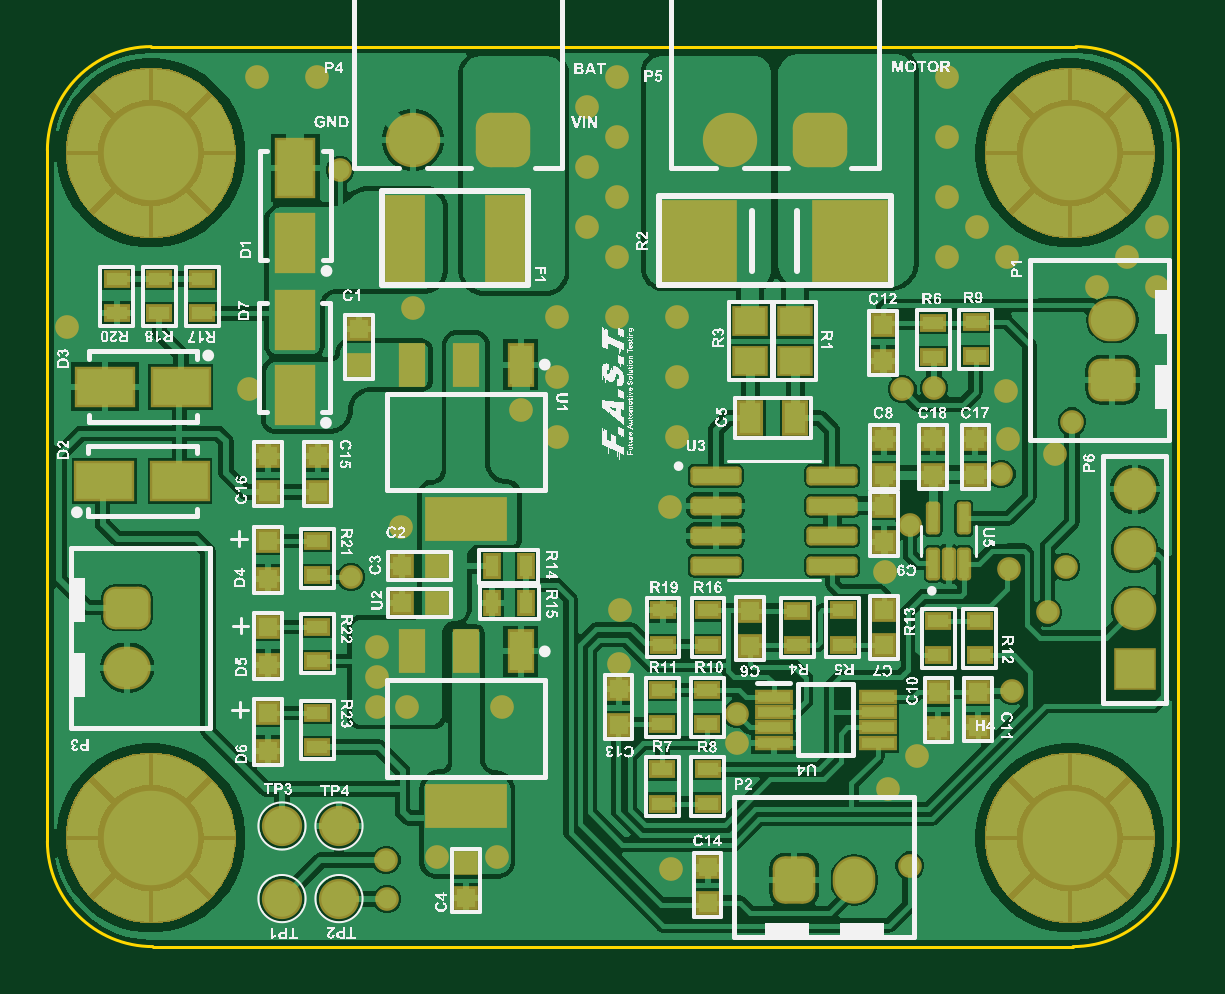
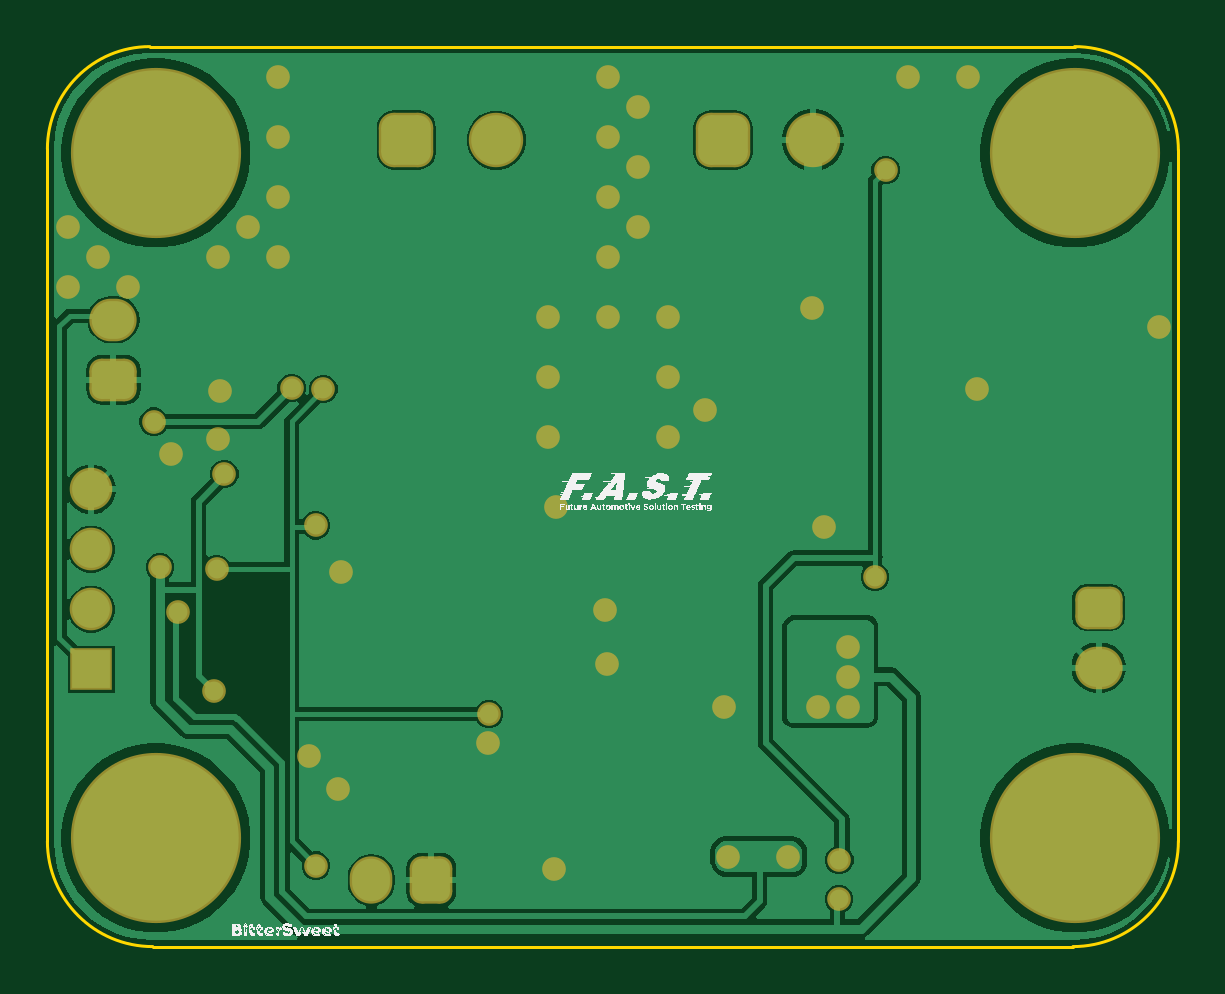
Circuit board: 9 layer files. Board 47.9 x 38.1 mm.
- bottom_copper: AutonomousVehicle_CurrentSense.GBL (28873 bytes)
- bottom_silk: AutonomousVehicle_CurrentSense.GBO (550085 bytes)
- bottom_mask: AutonomousVehicle_CurrentSense.GBS (4079 bytes)
- outline: AutonomousVehicle_CurrentSense.GKO (605 bytes)
- outline: AutonomousVehicle_CurrentSense.GM1 (271 bytes)
- top_copper: AutonomousVehicle_CurrentSense.GTL (95953 bytes)
- top_silk: AutonomousVehicle_CurrentSense.GTO (511310 bytes)
- paste: AutonomousVehicle_CurrentSense.GTP (4123 bytes)
- top_mask: AutonomousVehicle_CurrentSense.GTS (12383 bytes)

=== bottom_copper: AutonomousVehicle_CurrentSense.GBL (28873 bytes, source omitted) ===
=== bottom_silk: AutonomousVehicle_CurrentSense.GBO (550085 bytes, source omitted) ===
=== bottom_mask: AutonomousVehicle_CurrentSense.GBS ===
G04*
G04 #@! TF.GenerationSoftware,Altium Limited,Altium Designer,21.3.2 (30)*
G04*
G04 Layer_Color=16711935*
%FSTAX25Y25*%
%MOIN*%
G70*
G04*
G04 #@! TF.SameCoordinates,4B655C25-F8CF-4A4B-9A5B-65FE686E617B*
G04*
G04*
G04 #@! TF.FilePolarity,Negative*
G04*
G01*
G75*
G04:AMPARAMS|DCode=51|XSize=90.68mil|YSize=90.68mil|CornerRadius=24.67mil|HoleSize=0mil|Usage=FLASHONLY|Rotation=180.000|XOffset=0mil|YOffset=0mil|HoleType=Round|Shape=RoundedRectangle|*
%AMROUNDEDRECTD51*
21,1,0.09068,0.04134,0,0,180.0*
21,1,0.04134,0.09068,0,0,180.0*
1,1,0.04934,-0.02067,0.02067*
1,1,0.04934,0.02067,0.02067*
1,1,0.04934,0.02067,-0.02067*
1,1,0.04934,-0.02067,-0.02067*
%
%ADD51ROUNDEDRECTD51*%
%ADD52C,0.09068*%
G04:AMPARAMS|DCode=53|XSize=78.87mil|YSize=70.99mil|CornerRadius=19.75mil|HoleSize=0mil|Usage=FLASHONLY|Rotation=0.000|XOffset=0mil|YOffset=0mil|HoleType=Round|Shape=RoundedRectangle|*
%AMROUNDEDRECTD53*
21,1,0.07887,0.03150,0,0,0.0*
21,1,0.03937,0.07099,0,0,0.0*
1,1,0.03950,0.01968,-0.01575*
1,1,0.03950,-0.01968,-0.01575*
1,1,0.03950,-0.01968,0.01575*
1,1,0.03950,0.01968,0.01575*
%
%ADD53ROUNDEDRECTD53*%
%ADD54O,0.07887X0.07099*%
%ADD56C,0.07099*%
%ADD57R,0.07099X0.07099*%
%ADD58O,0.07099X0.07887*%
G04:AMPARAMS|DCode=59|XSize=78.87mil|YSize=70.99mil|CornerRadius=19.75mil|HoleSize=0mil|Usage=FLASHONLY|Rotation=90.000|XOffset=0mil|YOffset=0mil|HoleType=Round|Shape=RoundedRectangle|*
%AMROUNDEDRECTD59*
21,1,0.07887,0.03150,0,0,90.0*
21,1,0.03937,0.07099,0,0,90.0*
1,1,0.03950,0.01575,0.01968*
1,1,0.03950,0.01575,-0.01968*
1,1,0.03950,-0.01575,-0.01968*
1,1,0.03950,-0.01575,0.01968*
%
%ADD59ROUNDEDRECTD59*%
%ADD60C,0.03950*%
%ADD61C,0.03398*%
%ADD76C,0.28359*%
D51*
X02859Y0404414D02*
D03*
X03387D02*
D03*
D52*
X02709D02*
D03*
X03237D02*
D03*
D53*
X02233Y03265D02*
D03*
X03875Y03645D02*
D03*
D54*
X02233Y03165D02*
D03*
X03875Y03745D02*
D03*
D56*
X03912Y03262D02*
D03*
Y03362D02*
D03*
Y03462D02*
D03*
D57*
Y03162D02*
D03*
D58*
X03445Y02811D02*
D03*
D59*
X03345D02*
D03*
D60*
X03Y039D02*
D03*
Y04D02*
D03*
Y041D02*
D03*
X0385Y038D02*
D03*
X039Y0385D02*
D03*
X0395Y038D02*
D03*
Y039D02*
D03*
X0365D02*
D03*
X0245Y0415D02*
D03*
X0255D02*
D03*
X0295Y0355D02*
D03*
X0315D02*
D03*
Y0365D02*
D03*
X0295D02*
D03*
Y0375D02*
D03*
X0315D02*
D03*
X0305D02*
D03*
Y0385D02*
D03*
Y0395D02*
D03*
Y0405D02*
D03*
Y0415D02*
D03*
X037Y0385D02*
D03*
X036D02*
D03*
Y0395D02*
D03*
Y0405D02*
D03*
Y0415D02*
D03*
X02665Y02844D02*
D03*
X02666Y02779D02*
D03*
X03053Y03171D02*
D03*
X0314Y0283D02*
D03*
X0305489Y0326111D02*
D03*
X03549Y03017D02*
D03*
X03501Y02962D02*
D03*
X03708Y03126D02*
D03*
X03578Y03631D02*
D03*
X0377938Y03521D02*
D03*
X03808Y03575D02*
D03*
X03698Y03626D02*
D03*
X0325Y03039D02*
D03*
X03249Y03088D02*
D03*
X03701Y03546D02*
D03*
X0369Y03488D02*
D03*
X03137Y03433D02*
D03*
X03538Y03402D02*
D03*
X03496Y03325D02*
D03*
X02132Y03732D02*
D03*
X02436Y0363D02*
D03*
X0271Y03764D02*
D03*
X02588Y03994D02*
D03*
X02857Y031D02*
D03*
X0269Y03399D02*
D03*
X02889Y03595D02*
D03*
X03703Y03329D02*
D03*
X03525Y03629D02*
D03*
X03537Y02835D02*
D03*
X03767Y03257D02*
D03*
X0285Y0285D02*
D03*
X0275D02*
D03*
X03797Y03333D02*
D03*
X02606Y03316D02*
D03*
X027Y031D02*
D03*
X0265D02*
D03*
Y0315D02*
D03*
Y032D02*
D03*
D61*
X0222919Y0277675D02*
D03*
X0237683Y0283778D02*
D03*
X0231581Y0298541D02*
D03*
X0216817Y0292439D02*
D03*
X0237683D02*
D03*
X0222919Y0298541D02*
D03*
X0216817Y0283778D02*
D03*
X0231581Y0277675D02*
D03*
X0384746D02*
D03*
X0369982Y0283778D02*
D03*
X0376085Y0298541D02*
D03*
X0390848Y0292439D02*
D03*
X0369982D02*
D03*
X0384746Y0298541D02*
D03*
X0390848Y0283778D02*
D03*
X0376085Y0277675D02*
D03*
X0231581Y0391841D02*
D03*
X0216817Y0397943D02*
D03*
X0222919Y0412707D02*
D03*
X0237683Y0406604D02*
D03*
X0216817D02*
D03*
X0231581Y0412707D02*
D03*
X0237683Y0397943D02*
D03*
X0222919Y0391841D02*
D03*
X0376085D02*
D03*
X0390848Y0397943D02*
D03*
X0384746Y0412707D02*
D03*
X0369982Y0406604D02*
D03*
X0390848D02*
D03*
X0376085Y0412707D02*
D03*
X0369982Y0397943D02*
D03*
X0384746Y0391841D02*
D03*
D76*
X022725Y0288108D02*
D03*
X0380415D02*
D03*
X022725Y0402274D02*
D03*
X0380415D02*
D03*
M02*

=== outline: AutonomousVehicle_CurrentSense.GKO ===
G04*
G04 #@! TF.GenerationSoftware,Altium Limited,Altium Designer,21.3.2 (30)*
G04*
G04 Layer_Color=16711935*
%FSTAX25Y25*%
%MOIN*%
G70*
G04*
G04 #@! TF.SameCoordinates,4B655C25-F8CF-4A4B-9A5B-65FE686E617B*
G04*
G04*
G04 #@! TF.FilePolarity,Positive*
G04*
G01*
G75*
%ADD16C,0.00500*%
D16*
X02273Y042D02*
G03*
X021Y04027I0J-00173D01*
G01*
Y028758D02*
G03*
X022758Y027I001758J0D01*
G01*
X0380934D02*
G03*
X03985Y0287566I0J0017566D01*
G01*
Y0402929D02*
G03*
X0381429Y042I-0017071J0D01*
G01*
X02273D02*
X0381429D01*
X021Y028758D02*
Y04027D01*
X022758Y027D02*
X0380934D01*
X03985Y0287566D02*
Y0402929D01*
M02*

=== outline: AutonomousVehicle_CurrentSense.GM1 ===
G04*
G04 #@! TF.GenerationSoftware,Altium Limited,Altium Designer,21.3.2 (30)*
G04*
G04 Layer_Color=16711935*
%FSTAX25Y25*%
%MOIN*%
G70*
G04*
G04 #@! TF.SameCoordinates,4B655C25-F8CF-4A4B-9A5B-65FE686E617B*
G04*
G04*
G04 #@! TF.FilePolarity,Positive*
G04*
G01*
G75*
M02*

=== top_copper: AutonomousVehicle_CurrentSense.GTL (95953 bytes, source omitted) ===
=== top_silk: AutonomousVehicle_CurrentSense.GTO (511310 bytes, source omitted) ===
=== paste: AutonomousVehicle_CurrentSense.GTP ===
G04*
G04 #@! TF.GenerationSoftware,Altium Limited,Altium Designer,21.3.2 (30)*
G04*
G04 Layer_Color=8421504*
%FSTAX25Y25*%
%MOIN*%
G70*
G04*
G04 #@! TF.SameCoordinates,4B655C25-F8CF-4A4B-9A5B-65FE686E617B*
G04*
G04*
G04 #@! TF.FilePolarity,Positive*
G04*
G01*
G75*
%ADD19R,0.11811X0.12992*%
%ADD20C,0.05906*%
%ADD21R,0.12992X0.06496*%
%ADD22R,0.03740X0.06496*%
%ADD23R,0.03150X0.03150*%
%ADD24R,0.02165X0.03543*%
%ADD25R,0.06000X0.14000*%
%ADD26R,0.06102X0.09252*%
%ADD27R,0.03543X0.02165*%
%ADD28R,0.09252X0.06102*%
%ADD29R,0.03150X0.03150*%
G04:AMPARAMS|DCode=30|XSize=77.56mil|YSize=23.62mil|CornerRadius=2.95mil|HoleSize=0mil|Usage=FLASHONLY|Rotation=0.000|XOffset=0mil|YOffset=0mil|HoleType=Round|Shape=RoundedRectangle|*
%AMROUNDEDRECTD30*
21,1,0.07756,0.01772,0,0,0.0*
21,1,0.07165,0.02362,0,0,0.0*
1,1,0.00591,0.03583,-0.00886*
1,1,0.00591,-0.03583,-0.00886*
1,1,0.00591,-0.03583,0.00886*
1,1,0.00591,0.03583,0.00886*
%
%ADD30ROUNDEDRECTD30*%
%ADD31R,0.03543X0.05118*%
%ADD32R,0.05118X0.04331*%
G04:AMPARAMS|DCode=33|XSize=46.85mil|YSize=15.75mil|CornerRadius=1.97mil|HoleSize=0mil|Usage=FLASHONLY|Rotation=90.000|XOffset=0mil|YOffset=0mil|HoleType=Round|Shape=RoundedRectangle|*
%AMROUNDEDRECTD33*
21,1,0.04685,0.01181,0,0,90.0*
21,1,0.04291,0.01575,0,0,90.0*
1,1,0.00394,0.00591,0.02146*
1,1,0.00394,0.00591,-0.02146*
1,1,0.00394,-0.00591,-0.02146*
1,1,0.00394,-0.00591,0.02146*
%
%ADD33ROUNDEDRECTD33*%
%ADD34R,0.05512X0.01772*%
D19*
X0343821Y0387652D02*
D03*
X0318624D02*
D03*
D20*
X02586Y02901D02*
D03*
Y0278D02*
D03*
X02491D02*
D03*
Y02901D02*
D03*
D21*
X02798Y0293413D02*
D03*
Y0341213D02*
D03*
D22*
X0270745Y03192D02*
D03*
X02798D02*
D03*
X0288855D02*
D03*
X0270745Y0367D02*
D03*
X02798D02*
D03*
X0288855D02*
D03*
D23*
X0275Y03273D02*
D03*
X0269094D02*
D03*
Y03334D02*
D03*
X0275D02*
D03*
D24*
X0289809Y0327272D02*
D03*
X02841D02*
D03*
X0284046Y0333428D02*
D03*
X0289754D02*
D03*
D25*
X0269659Y0388D02*
D03*
X02862D02*
D03*
D26*
X02513Y0399798D02*
D03*
Y03872D02*
D03*
X0251204Y0374486D02*
D03*
Y0361887D02*
D03*
D27*
X02358Y0381263D02*
D03*
Y0375554D02*
D03*
X0228672Y0381263D02*
D03*
Y0375554D02*
D03*
X02216Y0375576D02*
D03*
Y0381284D02*
D03*
X0255Y0337573D02*
D03*
Y0331864D02*
D03*
Y0323304D02*
D03*
Y0317595D02*
D03*
Y0308938D02*
D03*
Y030323D02*
D03*
X03576Y0368246D02*
D03*
Y0373954D02*
D03*
X03647Y03684D02*
D03*
Y0374109D02*
D03*
X03654Y031856D02*
D03*
Y0324269D02*
D03*
X03585Y0324248D02*
D03*
Y0318539D02*
D03*
X0312556Y0326022D02*
D03*
Y0320313D02*
D03*
X0320056Y0326022D02*
D03*
Y0320313D02*
D03*
Y0293846D02*
D03*
Y0299554D02*
D03*
X03125Y0299533D02*
D03*
Y0293824D02*
D03*
Y0312767D02*
D03*
Y0307058D02*
D03*
X032Y0312767D02*
D03*
Y0307058D02*
D03*
X0335Y0320292D02*
D03*
Y0326D02*
D03*
X0342556Y0326022D02*
D03*
Y0320313D02*
D03*
D28*
X0219614Y0363304D02*
D03*
X0232213D02*
D03*
X02321Y03476D02*
D03*
X0219502D02*
D03*
D29*
X02468Y0308938D02*
D03*
Y0302639D02*
D03*
Y0323304D02*
D03*
Y0317005D02*
D03*
Y0337573D02*
D03*
Y0331274D02*
D03*
Y03458D02*
D03*
Y0351706D02*
D03*
X0255028Y03458D02*
D03*
Y0351706D02*
D03*
X02798Y0278095D02*
D03*
Y0284D02*
D03*
X03493Y0373553D02*
D03*
Y0367647D02*
D03*
X03494Y0337494D02*
D03*
Y03434D02*
D03*
Y0354553D02*
D03*
Y0348647D02*
D03*
X0357628Y0354553D02*
D03*
Y0348647D02*
D03*
X0364672Y0354553D02*
D03*
Y0348647D02*
D03*
X03651Y0306547D02*
D03*
Y0312453D02*
D03*
X03585Y0312353D02*
D03*
Y0306447D02*
D03*
X03494Y03202D02*
D03*
Y0326105D02*
D03*
X0320028Y0277347D02*
D03*
Y0283253D02*
D03*
X03052Y0312879D02*
D03*
Y0306974D02*
D03*
X03271Y0325953D02*
D03*
Y0320047D02*
D03*
X02619Y0367D02*
D03*
Y0372905D02*
D03*
D30*
X0340824Y03485D02*
D03*
Y03435D02*
D03*
Y03385D02*
D03*
Y03335D02*
D03*
X0321376D02*
D03*
Y03385D02*
D03*
Y03435D02*
D03*
Y03485D02*
D03*
D31*
X033464Y03581D02*
D03*
X032716D02*
D03*
D32*
X033464Y0374247D02*
D03*
Y0367553D02*
D03*
X032716Y0374247D02*
D03*
Y0367553D02*
D03*
D33*
X0357628Y0341359D02*
D03*
X0362746D02*
D03*
Y03338D02*
D03*
X0360187D02*
D03*
X0357628D02*
D03*
D34*
X0331039Y0311639D02*
D03*
Y030908D02*
D03*
Y0306521D02*
D03*
Y0303961D02*
D03*
X0348361D02*
D03*
Y0306521D02*
D03*
Y030908D02*
D03*
Y0311639D02*
D03*
M02*

=== top_mask: AutonomousVehicle_CurrentSense.GTS (12383 bytes, source omitted) ===
